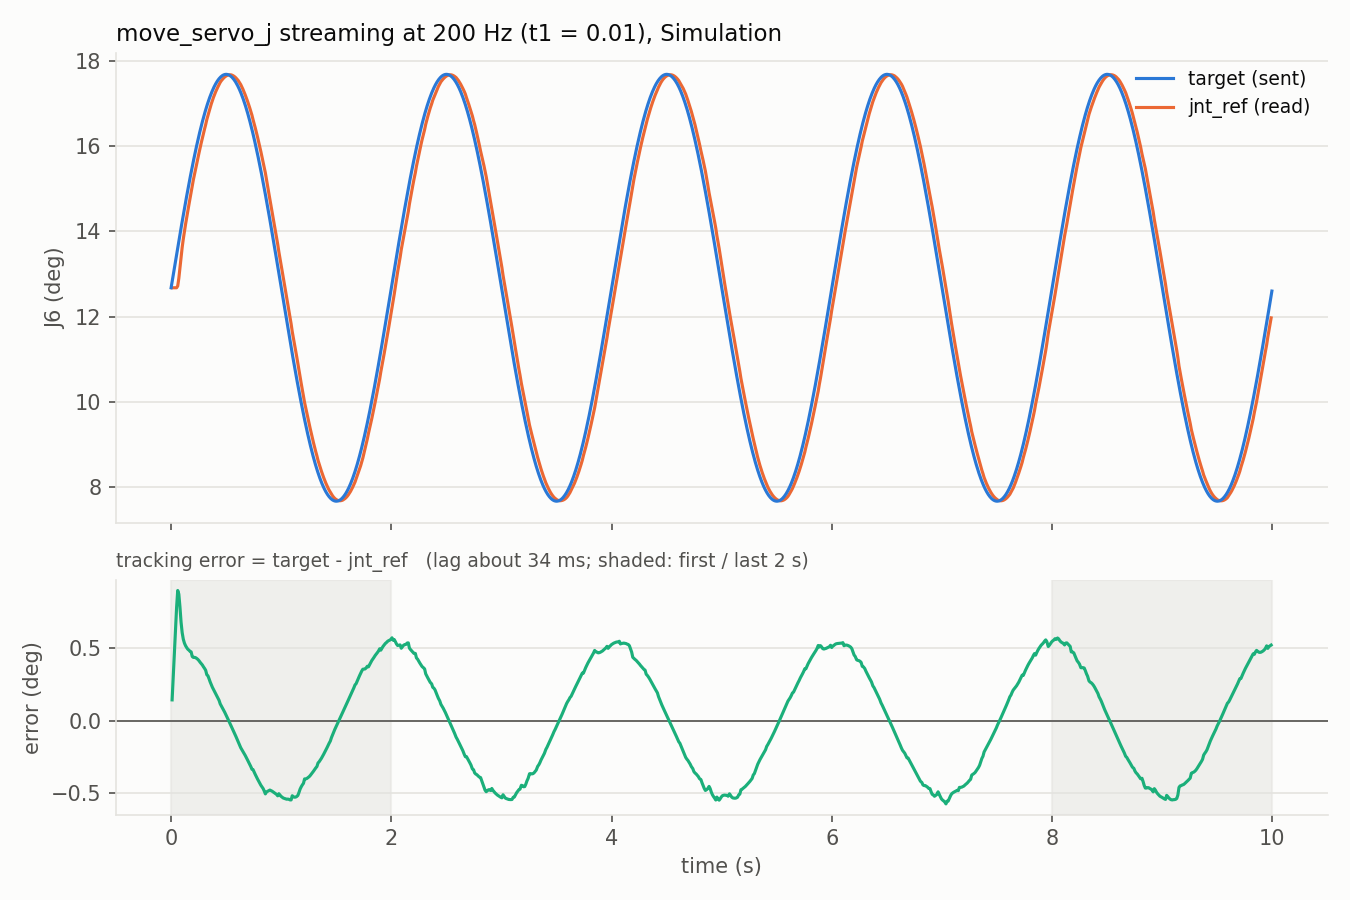

Values plotted in this chart, from the file beside it:
send_time_s, send_duration_ms, target_j6_deg, jnt_ref_j6_deg, state_time_s, target_at_state_time_deg
0.000054, 0.1416, 12.68, 12.68, -0.000970, 12.68
0.005160, 0.1365, 12.76, 12.68, -0.000970, 12.68
0.01013, 0.1305, 12.83, 12.68, 0.009126, 12.82
0.01516, 0.1241, 12.91, 12.68, 0.009126, 12.82
0.02029, 0.2242, 12.99, 12.68, 0.01926, 12.98
0.02518, 0.1394, 13.07, 12.68, 0.01926, 12.98
0.03016, 0.1086, 13.15, 12.68, 0.02946, 13.14
0.03515, 0.1874, 13.23, 12.68, 0.02946, 13.14
0.04013, 0.1557, 13.3, 12.68, 0.03958, 13.3
0.04521, 0.1931, 13.38, 12.68, 0.03958, 13.3
0.05013, 0.1253, 13.46, 12.68, 0.04985, 13.46
0.05518, 0.1523, 13.54, 12.68, 0.04985, 13.46
0.06012, 0.1176, 13.61, 12.72, 0.06, 13.61
0.06517, 0.1425, 13.69, 12.72, 0.06, 13.61
0.07015, 0.1120, 13.77, 12.9, 0.07007, 13.77
0.07514, 0.1342, 13.84, 12.9, 0.07007, 13.77
0.08012, 0.1125, 13.92, 13.14, 0.08021, 13.92
0.08517, 0.1651, 14, 13.14, 0.08021, 13.92
0.09012, 0.1356, 14.07, 13.14, 0.08021, 13.92
0.0951, 0.0869, 14.15, 13.4, 0.09037, 14.08
0.1001, 0.1169, 14.22, 13.4, 0.09037, 14.08
0.1052, 0.1512, 14.3, 13.62, 0.1005, 14.23
0.1102, 0.1437, 14.37, 13.62, 0.1005, 14.23
0.1152, 0.1547, 14.44, 13.82, 0.1107, 14.38
0.1202, 0.1882, 14.52, 13.82, 0.1107, 14.38
0.1251, 0.0887, 14.59, 14, 0.1209, 14.53
0.1301, 0.0520, 14.66, 14, 0.1209, 14.53
0.1351, 0.4481, 14.73, 14.16, 0.1311, 14.68
0.1401, 0.0841, 14.81, 14.16, 0.1311, 14.68
0.1451, 0.0823, 14.88, 14.32, 0.1412, 14.82
0.1501, 0.0462, 14.95, 14.32, 0.1412, 14.82
0.1551, 0.0190, 15.02, 14.47, 0.1513, 14.96
0.1601, 0.0297, 15.09, 14.47, 0.1513, 14.96
0.1651, 0.0368, 15.15, 14.62, 0.1615, 15.11
0.1701, 0.0756, 15.22, 14.62, 0.1615, 15.11
0.1751, 0.0800, 15.29, 14.77, 0.1716, 15.24
0.1801, 0.0684, 15.36, 14.77, 0.1716, 15.24
0.1851, 0.0349, 15.42, 14.91, 0.1818, 15.38
0.1901, 0.0370, 15.49, 14.91, 0.1818, 15.38
0.1951, 0.0639, 15.55, 15.07, 0.1919, 15.51
0.2001, 0.0746, 15.62, 15.07, 0.1919, 15.51
0.2052, 0.0610, 15.68, 15.2, 0.202, 15.64
0.2101, 0.0397, 15.74, 15.2, 0.202, 15.64
0.2151, 0.0333, 15.8, 15.33, 0.2122, 15.77
0.2203, 0.1158, 15.87, 15.33, 0.2122, 15.77
0.2252, 0.1380, 15.93, 15.46, 0.2224, 15.89
0.2301, 0.1177, 15.98, 15.46, 0.2224, 15.89
0.2352, 0.1964, 16.04, 15.58, 0.2326, 16.01
0.2402, 0.1176, 16.1, 15.58, 0.2326, 16.01
0.2451, 0.1301, 16.16, 15.71, 0.2428, 16.13
0.2501, 0.1324, 16.21, 15.71, 0.2428, 16.13
0.2552, 0.1404, 16.27, 15.83, 0.2529, 16.24
0.2601, 0.1194, 16.32, 15.83, 0.2529, 16.24
0.2653, 0.2695, 16.38, 15.95, 0.263, 16.35
0.2702, 0.1591, 16.43, 15.95, 0.263, 16.35
0.2752, 0.1234, 16.48, 16.07, 0.2732, 16.46
0.2801, 0.1506, 16.53, 16.07, 0.2732, 16.46
0.2852, 0.1692, 16.58, 16.18, 0.2835, 16.56
0.2902, 0.1642, 16.63, 16.18, 0.2835, 16.56
0.2951, 0.1582, 16.68, 16.29, 0.2935, 16.66
... 1,940 more rows
